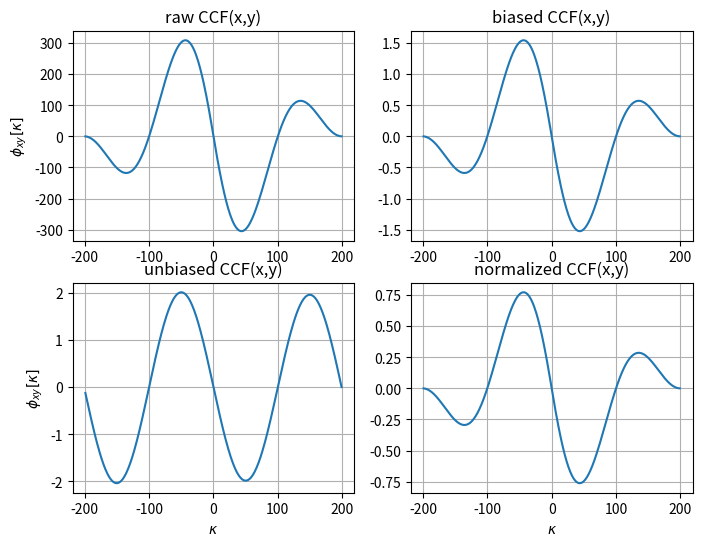

Write Python code to recreate this figure.
# most common used packages for DSP, have a look into other scipy submodules
import numpy as np
import matplotlib as mpl
import matplotlib.pyplot as plt
from scipy import signal
#from scipy import fftpack
#from scipy import stats


def my_xcorr2(x, y, scaleopt='none'):
    N = len(x)
    M = len(y)
    kappa = np.arange(0, N+M-1) - (M-1)
    ccf = signal.correlate(x, y, mode='full', method='auto')
    if N == M:
        if scaleopt == 'none' or scaleopt == 'raw':
            ccf /= 1
        elif scaleopt == 'biased' or scaleopt == 'bias':
            ccf /= N
        elif scaleopt == 'unbiased' or scaleopt == 'unbias':
            ccf /= (N - np.abs(kappa))
        elif scaleopt == 'coeff' or scaleopt == 'normalized':
            ccf /= np.sqrt(np.sum(x**2) * np.sum(y**2))
        else:
            print('scaleopt unknown: we leave output unnormalized')
    return kappa, ccf

if False:  # test my_xcorr
    plt.figure(figsize=(4, 2))
    x = np.array([0, 1, 0, 0, 0])
    y = np.array([1, 0, 0])
    kappa, ccf = my_xcorr2(x, y)
    plt.stem(kappa, ccf, basefmt='C0:')
    plt.xlabel(r'$\kappa$')
    plt.ylabel(r'$\phi_{xy}[\kappa]$')
    plt.title('cross correlation CCF(x,y)')
    plt.grid(True)

Nt = 200
x = np.cos(2*np.pi/Nt * 1 * np.arange(0, Nt)) * 2
y = np.sin(2*np.pi/Nt * 1 * np.arange(0, Nt)) * 2

#Nt = 20000
#loc, scale = 2, np.sqrt(2)  # mu, sigma
#x = scale * np.random.randn(Nt) + loc
#y = np.roll(x,-5000)

plt.figure(figsize=(8,6))
plt.subplot(2,2,1)
kappa, ccf = my_xcorr2(x, y, scaleopt='none')
plt.plot(kappa, ccf)
#plt.xlabel(r'$\kappa$')
plt.ylabel(r'$\phi_{xy}[\kappa]$')
plt.title('raw CCF(x,y)')
plt.grid(True)

plt.subplot(2,2,2)
kappa, ccf = my_xcorr2(x, y, scaleopt='biased')
plt.plot(kappa, ccf)
#plt.xlabel(r'$\kappa$')
#plt.ylabel(r'$\phi_{xy}[\kappa]$')
plt.title('biased CCF(x,y)')
plt.grid(True)

plt.subplot(2,2,3)
kappa, ccf = my_xcorr2(x, y, scaleopt='unbiased')
plt.plot(kappa, ccf)
plt.xlabel(r'$\kappa$')
plt.ylabel(r'$\phi_{xy}[\kappa]$')
plt.title('unbiased CCF(x,y)')
plt.grid(True)

plt.subplot(2,2,4)
kappa, ccf = my_xcorr2(x, y, scaleopt='coeff')
plt.plot(kappa, ccf)
plt.xlabel(r'$\kappa$')
#plt.ylabel(r'$\phi_{xy}[\kappa]$')
plt.title('normalized CCF(x,y)')
plt.grid(True)

